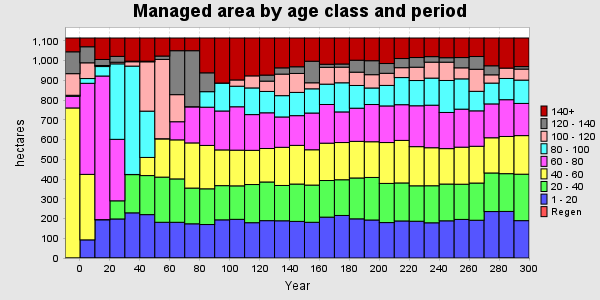

Values plotted in this chart, from the file beside it:
PERIOD, YEAR, PERIODWIDTH, Regen, 1 - 20, 20 - 40, 40 - 60, 60 - 80, 80 - 100, 100 - 120, 120 - 140, 140+, TOTAL
0, 0, 10, 0, 0, 0.7958, 759.7, 58.93, 5.322, 109.5, 110.8, 69.92, 1115
1, 10, 10, 0, 91.91, 0, 331.9, 461.5, 24.16, 79.75, 81.34, 44.36, 1115
2, 20, 10, 0, 193.8, 0, 0.7958, 727.8, 47.94, 5.322, 30.53, 108.8, 1115
3, 30, 10, 0, 197.9, 91.91, 0, 311.6, 382.6, 8.133, 29.63, 93.16, 1115
4, 40, 10, 0, 228.9, 193.8, 0, 0.7958, 549.1, 22.07, 2.994, 117.3, 1115
5, 50, 10, 0, 219.8, 197.9, 91.91, 0, 234.6, 250, 3.088, 117.5, 1115
6, 60, 10, 0, 181.1, 228.9, 193.8, 0, 0.7958, 402, 17.03, 91.4, 1115
7, 70, 10, 0, 181, 219.8, 197.9, 91.91, 0, 137.2, 222.7, 64.35, 1115
8, 80, 10, 0, 173.4, 181.1, 228.9, 182.6, 0, 0.7958, 283.9, 64.35, 1115
9, 90, 10, 0, 169.6, 181, 219.8, 193.8, 78.62, 0, 95.54, 176.5, 1115
10, 100, 10, 0, 193.4, 173.4, 181.1, 197.2, 141.3, 0, 0.3885, 228.2, 1115
11, 110, 10, 0, 196, 169.6, 181, 219.8, 104.2, 31.64, 0, 212.6, 1115
12, 120, 10, 0, 178.9, 193.4, 173.4, 181.1, 135.2, 61.11, 0, 191.9, 1115
13, 130, 10, 0, 189.3, 196, 169.6, 181, 108.2, 52.28, 30.54, 188, 1115
14, 140, 10, 0, 188.6, 178.9, 193.4, 153.8, 108, 109.2, 31.74, 151.2, 1115
15, 150, 10, 0, 185.5, 189.3, 196, 150.7, 117.8, 96.05, 33.92, 145.8, 1115
16, 160, 10, 0, 181, 188.6, 178.9, 186.2, 122.7, 30.53, 109.2, 117.7, 1115
17, 170, 10, 0, 207.1, 185.5, 189.3, 196, 103.2, 85.31, 15.45, 133.1, 1115
18, 180, 10, 0, 215.6, 181, 188.6, 155.2, 147.6, 79.15, 16.04, 131.8, 1115
19, 190, 10, 0, 198.5, 207.1, 185.5, 168.1, 115.2, 67.42, 60.58, 112.6, 1115
20, 200, 10, 0, 192.6, 215.6, 181, 188.6, 83.78, 67.42, 70.82, 115.1, 1115
21, 210, 10, 0, 179.6, 198.5, 207.1, 185.5, 104, 61.42, 49.46, 129.4, 1115
22, 220, 10, 0, 187.8, 192.6, 215.6, 181, 137.5, 50.06, 46.36, 104.1, 1115
23, 230, 10, 0, 186.3, 179.6, 198.5, 207.1, 127.9, 67.59, 48.94, 98.99, 1115
24, 240, 10, 0, 178.4, 187.8, 192.6, 215.6, 137.2, 80.93, 27.94, 94.4, 1115
25, 250, 10, 0, 188.5, 186.3, 179.6, 183.2, 162.1, 92.8, 22.6, 99.86, 1115
26, 260, 10, 0, 195.6, 178.4, 187.8, 192.6, 153.5, 55.94, 51.96, 99.14, 1115
27, 270, 10, 0, 191.4, 188.5, 186.3, 179.6, 98.9, 111.8, 64.57, 93.86, 1115
28, 280, 10, 0, 235.4, 195.6, 178.4, 171.6, 105.5, 41.88, 45.84, 140.8, 1115
29, 290, 10, 0, 236, 191.4, 188.5, 186.3, 107.6, 52.51, 0, 152.6, 1115
30, 300, 10, 0, 189.4, 235.4, 195.6, 163.1, 118.1, 55.88, 12.55, 145, 1115
